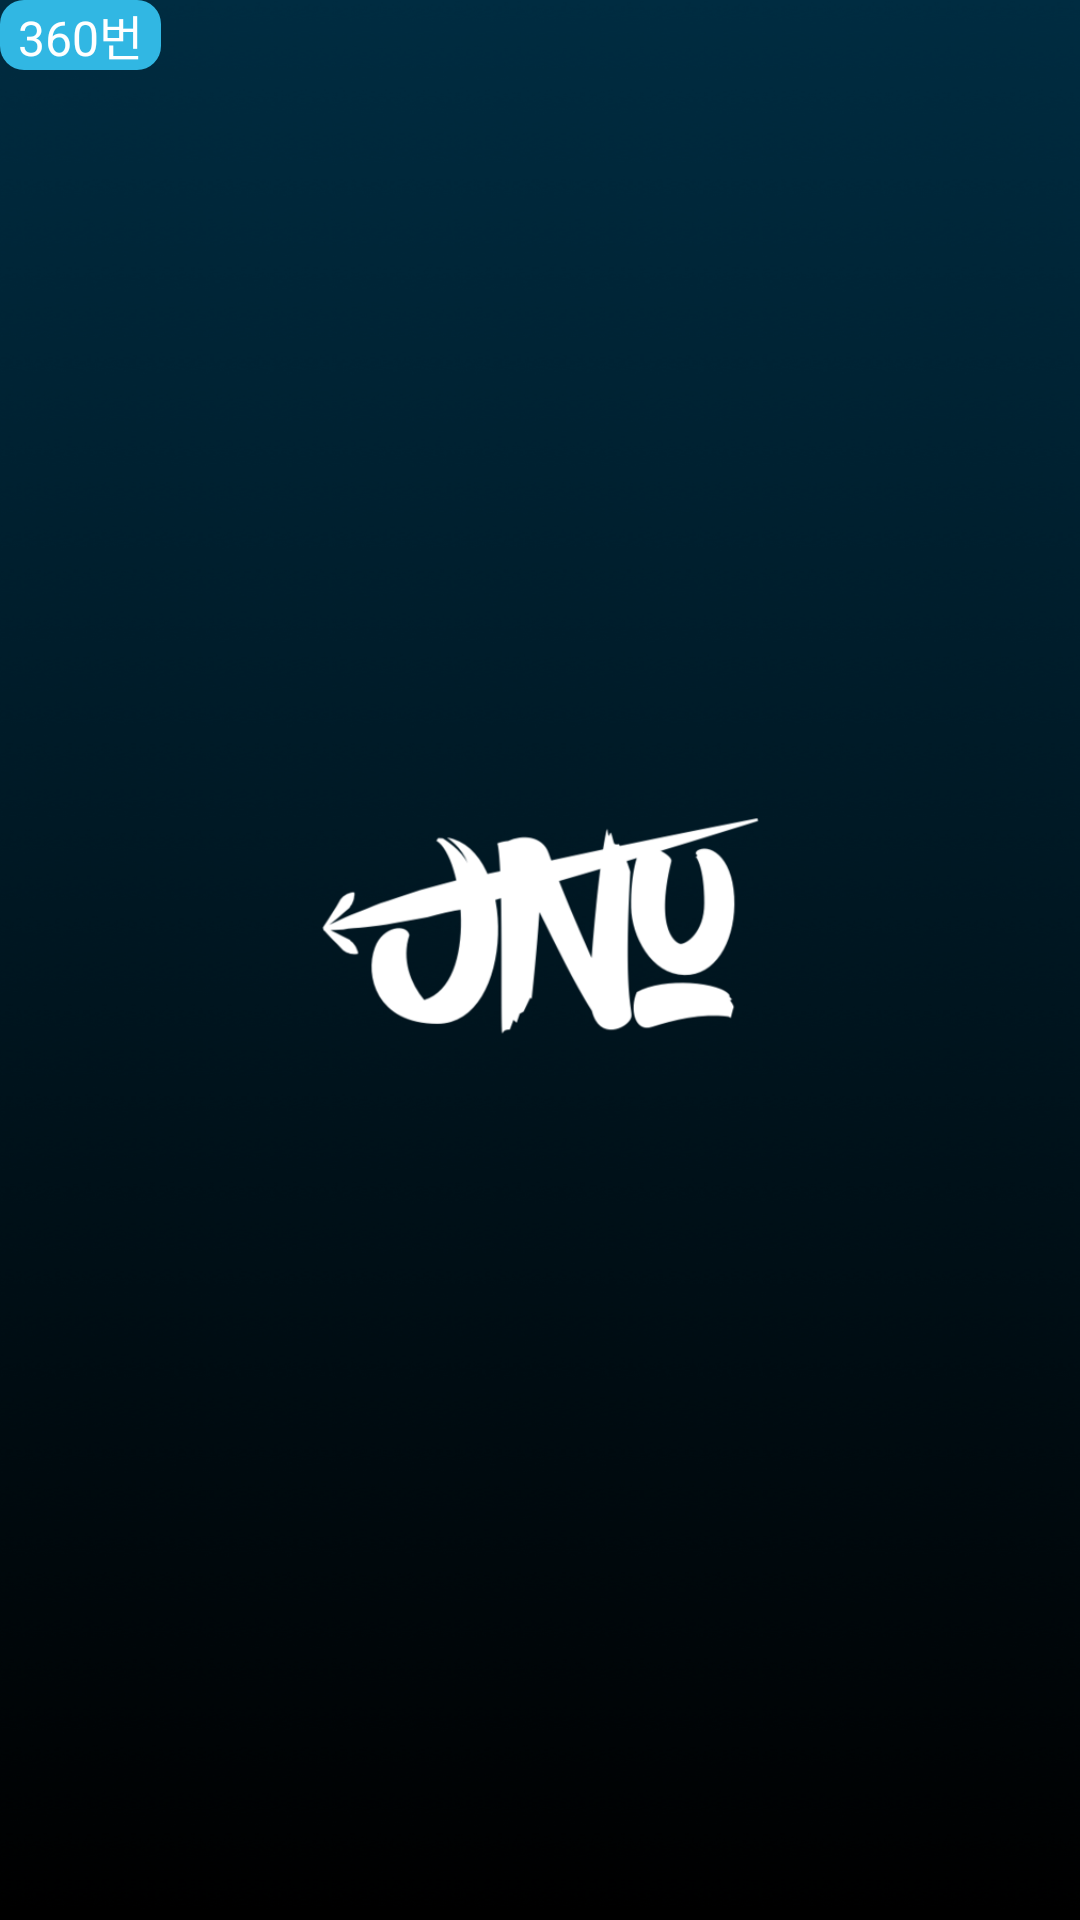

The Android layout XML behind this screen, and the referenced resources:
<!-- AndroidManifest.xml: application theme SplashTheme -->
<!-- res/layout/view_bus_num.xml -->
<?xml version="1.0" encoding="utf-8"?>
<LinearLayout xmlns:android="http://schemas.android.com/apk/res/android"
    android:layout_width="wrap_content"
    android:layout_height="wrap_content"
    android:layout_marginEnd="10dp"
    android:layout_marginStart="10dp"
    android:orientation="vertical">

    <TextView
        android:id="@+id/txt_bus_no"
        android:layout_width="wrap_content"
        android:layout_height="wrap_content"
        android:background="@drawable/round_shape_sky"
        android:paddingEnd="6dp"
        android:paddingStart="6dp"
        android:text="360번"
        android:textColor="@color/white"
        android:textSize="16sp" />
</LinearLayout>
<!-- resources referenced by this layout -->
<resources>
  <color name="white">#ffffff</color>
  <!-- drawable round_shape_sky (drawable) -->
  <?xml version="1.0" encoding="utf-8"?>
  <shape xmlns:android="http://schemas.android.com/apk/res/android">
      <corners
          android:radius="8dp"/>
      <solid
          android:color="@color/sky"/>
  </shape>
  <style name="SplashTheme" parent="Theme.AppCompat.NoActionBar">
          <item name="android:windowBackground">@drawable/splash_background</item>
      </style>
  <color name="sky">#31B7E3</color>
  <!-- drawable splash_background (drawable) -->
  <?xml version="1.0" encoding="utf-8"?>
  <layer-list xmlns:android="http://schemas.android.com/apk/res/android">
  
      <item>
          <bitmap android:src="@drawable/splash_img2" />
      </item>
  
  </layer-list>
  <!-- drawable splash_img2: png bitmap (drawable, 278480 bytes) -->
</resources>
